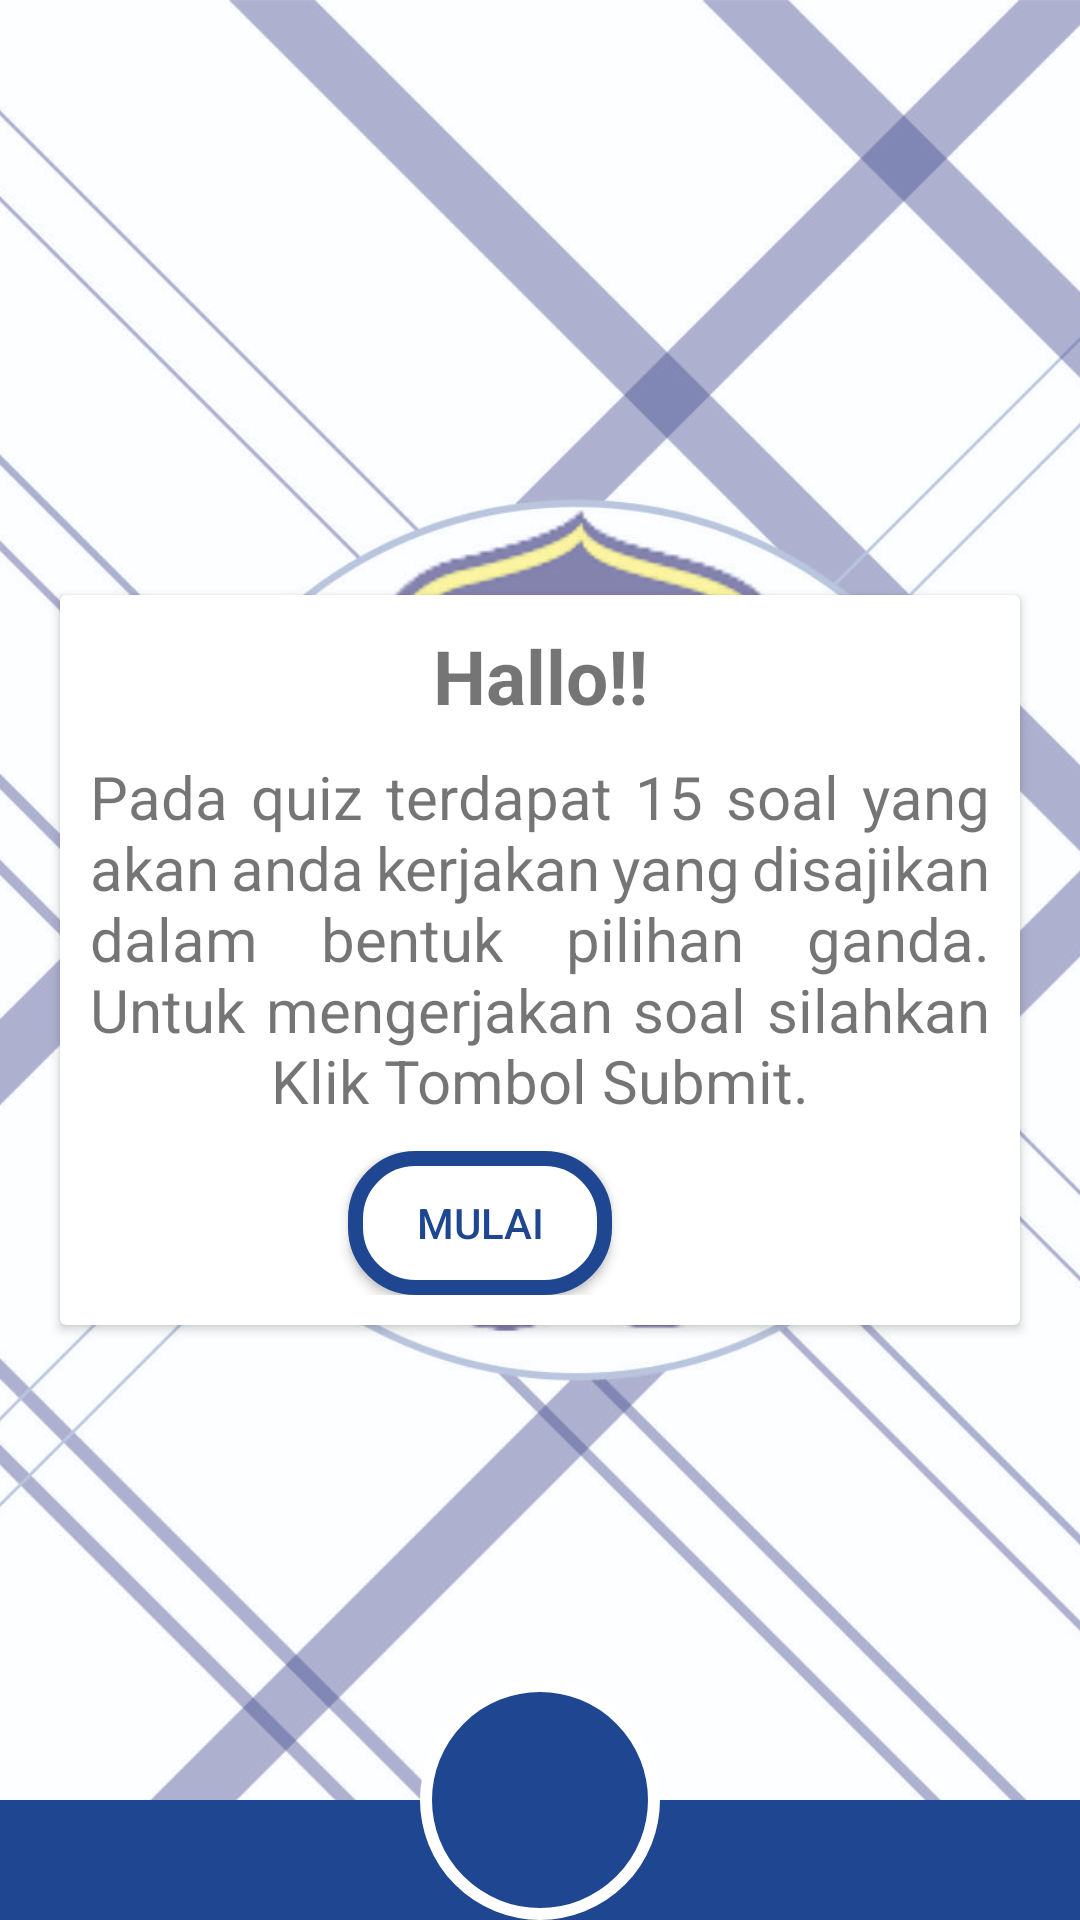

Write the Android layout XML for this screen, with the resource values it uses.
<!-- AndroidManifest.xml: application theme Theme.Emodul3 -->
<!-- res/layout/activity_quiz.xml -->
<?xml version="1.0" encoding="utf-8"?>
<RelativeLayout
    xmlns:android="http://schemas.android.com/apk/res/android"
    xmlns:app="http://schemas.android.com/apk/res-auto"
    xmlns:tools="http://schemas.android.com/tools"
    android:layout_width="match_parent"
    android:layout_height="match_parent"
    tools:context=".konten.QuizActivity">
    <ImageView
        android:layout_width="match_parent"
        android:layout_height="match_parent"
        android:src="@drawable/bgkudua"
        android:scaleType="centerCrop"/>
    <ImageView
        android:layout_width="match_parent"
        android:layout_height="40dp"
        android:background="@color/mainku"
        android:layout_alignParentBottom="true"/>
    <ImageButton
        android:layout_width="80dp"
        android:layout_height="80dp"
        android:src="@drawable/ic_baseline_home_24_v2"
        android:background="@drawable/btn_image_v2"
        android:layout_alignParentBottom="true"
        android:layout_centerHorizontal="true"
        android:scaleType="centerInside"
        android:id="@+id/btn_myhome"/>
<LinearLayout
    android:layout_width="match_parent"
    android:layout_height="match_parent"
    android:orientation="vertical"
    android:gravity="center">
    <androidx.cardview.widget.CardView
        android:layout_width="match_parent"
        android:layout_height="wrap_content"
        android:layout_gravity="center"
        android:layout_margin="20dp">
        <LinearLayout
            android:layout_width="match_parent"
            android:layout_height="wrap_content"
            android:orientation="vertical"
            android:gravity="center"
            android:padding="10dp">
            <TextView
                android:layout_width="match_parent"
                android:layout_height="wrap_content"
                android:textAlignment="center"
                android:text="Hallo!!"
                android:textSize="25sp"
                android:textStyle="bold"
                android:layout_marginBottom="10dp"/>
            <TextView
                android:layout_width="wrap_content"
                android:layout_height="wrap_content"
                android:textAlignment="center"
                android:layout_marginBottom="10dp"
                android:justificationMode="inter_word"
                android:text="Pada quiz terdapat 15 soal yang akan anda kerjakan yang disajikan dalam bentuk pilihan ganda. Untuk mengerjakan soal silahkan Klik Tombol Submit."
                android:textSize="20sp"/>
            <LinearLayout
                android:layout_width="match_parent"
                android:layout_height="wrap_content"
                android:gravity="center"
                android:orientation="horizontal">

                <Button
                    android:layout_width="wrap_content"
                    android:layout_height="wrap_content"
                    android:padding="10dp"
                    android:text="Mulai"
                    android:background="@drawable/btn_norma_v1"
                    android:textColor="@color/mainku"
                    android:id="@+id/btn_quiz_submit"
                    android:layout_marginRight="40dp"
                    />

            </LinearLayout>
        </LinearLayout>
    </androidx.cardview.widget.CardView>

</LinearLayout>
</RelativeLayout>
<!-- resources referenced by this layout -->
<resources>
  <color name="mainku">#1F4690</color>
  <!-- drawable bgkudua: jpg bitmap (drawable, 927156 bytes) -->
  <!-- drawable btn_image_v2 (drawable) -->
  <?xml version="1.0" encoding="utf-8"?>
  <shape xmlns:android="http://schemas.android.com/apk/res/android"
      android:shape="oval">
      <solid android:color="@color/mainku"/>
      <stroke android:width="4dp" android:color="@color/white"/>
  </shape>
  <!-- drawable btn_norma_v1 (drawable) -->
  <?xml version="1.0" encoding="utf-8"?>
  <shape xmlns:android="http://schemas.android.com/apk/res/android" android:shape="rectangle">
      <solid android:color="@color/white"/>
      <corners android:radius="20dp"/>
      <stroke android:width="5dp" android:color="@color/mainku"/>
  </shape>
  <style name="Theme.Emodul3" parent="Theme.AppCompat.Light.NoActionBar">
          
          <item name="colorPrimary">@color/purple_500</item>
          <item name="colorPrimaryVariant">@color/purple_700</item>
          <item name="colorOnPrimary">@color/white</item>
          
          <item name="colorSecondary">@color/teal_200</item>
          <item name="colorSecondaryVariant">@color/teal_700</item>
          <item name="colorOnSecondary">@color/black</item>
          
          <item name="android:statusBarColor" tools:targetApi="l">?attr/colorPrimaryVariant</item>
          
      </style>
  <color name="white">#FFFFFFFF</color>
  <color name="purple_500">#FF6200EE</color>
  <color name="purple_700">#FF3700B3</color>
  <color name="teal_200">#FF03DAC5</color>
  <color name="teal_700">#FF018786</color>
  <color name="black">#FF000000</color>
</resources>
